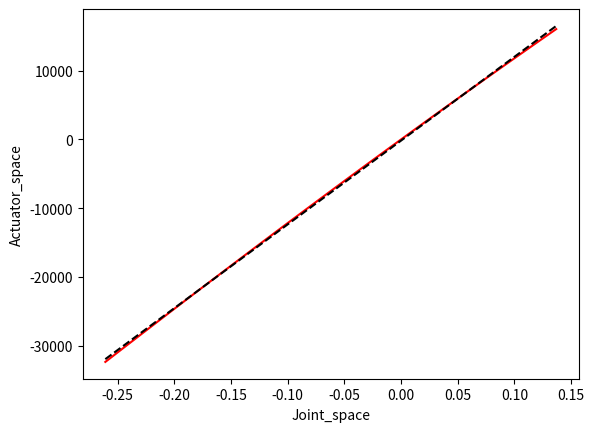

The matplotlib source for this figure:
import numpy as np
import math
from matplotlib import pyplot as plt
from matplotlib.figure import Figure

# solve for a and b
def best_fit(X, Y):

    coef = np.polyfit(X,Y,1)
    a = coef[0]
    b = coef[1]
    poly1d_fn = np.poly1d(coef) 
 
    #plt.plot(X,Y, 'yo', Y, poly1d_fn(Y), '--k') #'--k'=black dashed line, 'yo' = yellow circle marker
    plt.xlabel("Joint_space")
    plt.ylabel("Actuator_space")

    return a,b,poly1d_fn

def error(a,b,c,x,y):
    return abs((a * x + b * y + c)) / (math.sqrt(a * a + b * b))
class transmission_calc:
    def __init__(self,r,l,b,j_offset,mr,ppr,a_offset):
        self.r = r
        self.l = l
        self.b = b
        self.j_offset =j_offset
        self.mr = mr
        self.ppr = ppr
        self.a_offset = a_offset
    def debug_params(self,j_pos):
        print("*) r^2=" , pow(self.r,2) )
        print("**) b^2=" , pow(self.b,2) )
        print("***) -2rbcos(offset+pos) = " , -2*self.r*self.b*np.cos(self.j_offset+j_pos))
        print("****) r^2 + b^2 -2rbcos(offset+pos) = " ,(pow(self.r,2)+pow(self.b,2))-2*self.r*self.b*np.cos(self.j_offset+j_pos))
    def j2a(self,j_pos,debug):
        if debug is True:
            self.debug_params(j_pos=j_pos)
        print("1) (r^2 + b^2 -2rbcos(offset+pos))/l = " ,((pow(self.r,2)+pow(self.b,2))-2*self.r*self.b*np.cos(self.j_offset+j_pos)/self.l))
        print("2) mr*ppr/2pi = ", ((self.mr*self.ppr)/(2*np.pi)) )
        print("1 -> 2: ",((pow(self.r,2)+pow(self.b,2)-2*self.r*self.b*np.cos(self.j_offset+j_pos))/self.l)*((self.mr*self.ppr)/(2*np.pi)) )
        print("1 -> 2: -a_offset",((pow(self.r,2)+pow(self.b,2)-2*self.r*self.b*np.cos(self.j_offset+j_pos))/self.l)*((self.mr*self.ppr)/(2*np.pi)) - self.a_offset )
        return ((pow(self.r,2)+pow(self.b,2)-2*self.r*self.b*np.cos(self.j_offset+j_pos))/self.l)*((self.mr*self.ppr)/(2*np.pi)) - self.a_offset
    def alt_j2a(self,j_pos,debug):
        if debug is True:
            self.debug_params(j_pos=j_pos)
        if(debug):
            print("1) r^2+b^2-2rbcos(j_pos+j_offset) - l = ",(pow(pow(self.r,2)+pow(self.b,2)-2*self.r*self.b*np.cos(self.j_offset+j_pos),0.5)-self.l))
        mr_ = (self.mr*pow(10,-3))
        if(debug):
            print("2) mr: (motor_spins/1[m])*(Encoder_ticks/motor_spin)= ",(1/mr_)*(self.ppr))
        ppr_ = ((1/mr_)*(self.ppr))
        if(debug):
            print("3) = 1) *  2) = ",((pow(pow(self.r,2)+pow(self.b,2)-2*self.r*self.b*np.cos(self.j_offset+j_pos),0.5)-self.l)*ppr_))
        if(j_pos == 0.0):
            print("OFFSET CALCULATION",(pow(pow(self.r,2)+pow(self.b,2)-2*self.r*self.b*np.cos(self.j_offset+j_pos),0.5)-self.l))
        if(debug):
            print("after offset, before mr: ",(pow(pow(self.r,2)+pow(self.b,2)-2*self.r*self.b*np.cos(self.j_offset+j_pos),0.5)-self.l-self.a_offset))
        return np.floor((pow(pow(self.r,2)+pow(self.b,2)-2*self.r*self.b*np.cos(self.j_offset+j_pos),0.5)-self.l-self.a_offset)*ppr_ )
    def alt_a2j(self,a_pos):
        mr_ = ((1/(self.mr*pow(10,-3)))*(self.ppr))
        I=((a_pos)/mr_)
        print("I) (A_pos)/mr= ",I)
        I_ = pow((a_pos+(self.l+self.a_offset)*mr_)/mr_,2)
        print("I_) ((A_pos+(A_offset+l)*mr)/mr)^2 = ",I_)
        II = -pow(I_,2) + pow(self.r,2) + pow(self.b,2)
        print("II) 2rbcos(j_pos+j_offset) = -((A_pos+(A_offset+l)*mr)/mr)^2+r^2+b^2 = ",II)
        II_ = (2*self.r*self.b)
        print("II_ = 2*self.r*self.b",II_)
        III = np.arccos(II/II_)
        print("j_pos+j_offset = arccos((r^2+b^2-((a_pos+(a_offset+l)*mr)/mr)^2)/2rb)= ",III)
        IV = III-self.j_offset
        return IV

    
def main():

    tr = transmission_calc(r=0.12554,l=0.1557,b=0.169,j_offset=1.2159709,mr=3.864,ppr=4000,a_offset=0.01628576217921973)
    # print("\n Original- 0.137881",tr.j2a(0.137881,False))
    # print("\n Original- 0.0",tr.j2a(0.0,False))
    # print("\n Original- -0.261",tr.j2a(-0.261,False))
    print("Inverse Kinematics \n")
    print("\n Alt j2a- 0.137881",tr.alt_j2a(0.137881,False))
    print("\n Alt j2a- 0.0",tr.alt_j2a(0.0,False))
    print("\n Alt j2a- -0.261",tr.alt_j2a(-0.261,False))
    x_ = np.linspace(-0.261,0.137,num=100,endpoint=True)
    y_ = np.zeros(len(x_))
    for i in range(len(x_)):
        y_[i] = tr.alt_j2a(x_[i],False)
    plt.plot(x_,y_,'-r')


    a, b,poly1d_fn = best_fit(x_,y_)
    plt.plot( x_, poly1d_fn(x_), '--k') #'--k'=black dashed line, 'yo' = yellow circle marker
    # yfit = [a + b * xi for xi in x_]

    # plt.plot(x_, yfit,color = 'green')
    err_ = np.zeros(len(x_))
    for i in range(len(x_)):
        err_[i] = error(a,-1,b,x_[i],y_[i])
    print("max error: " ,max(err_)) 
    print("mean error: " ,np.mean(err_)) 
    plt.show()
    # print("Forward Kinematics \n")
    # print("\n alt a2j- 16148.0",tr.alt_a2j(16148.0))
    # print("\n alt a2j- 0.0",tr.alt_a2j(0.0))
    # print("\n alt a2j- -32333.0",tr.alt_a2j(-32333.0))

if __name__ == '__main__':
    main()